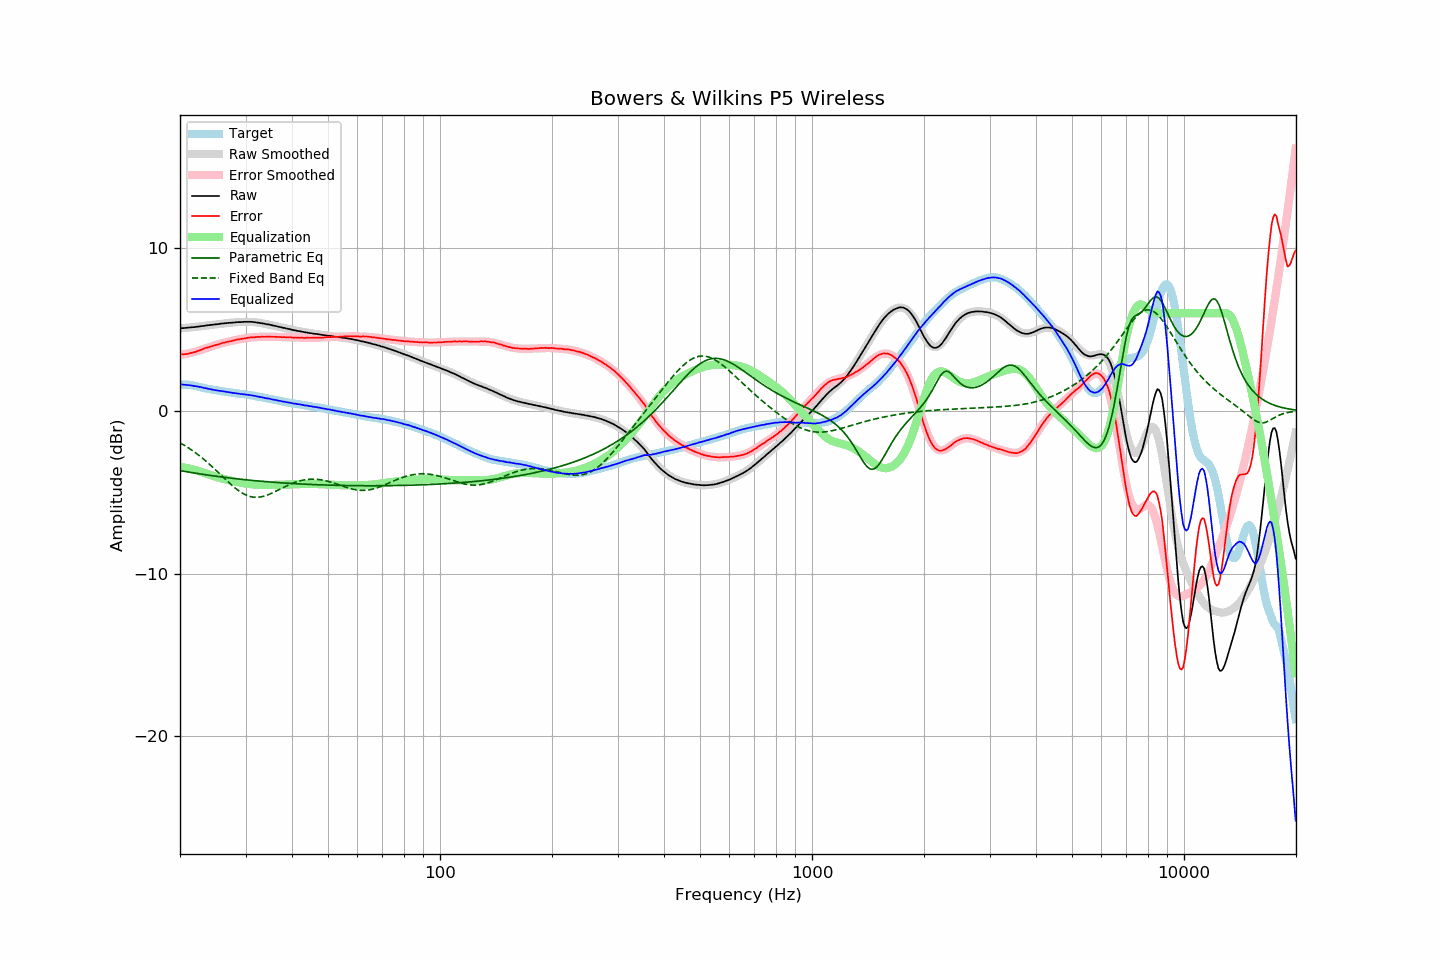

The data file committed next to this chart (first rows):
frequency, raw, error, smoothed, error_smoothed, equalization, parametric_eq, fixed_band_eq, equalized_raw, equalized_smoothed, target
20.00, 5.07, 3.46, 5.07, 3.44, -3.44, -3.67, -1.96, 1.64, 1.63, 1.61
20.20, 5.08, 3.47, 5.08, 3.45, -3.45, -3.69, -2.02, 1.63, 1.62, 1.61
20.40, 5.08, 3.47, 5.09, 3.47, -3.47, -3.70, -2.07, 1.61, 1.62, 1.61
20.61, 5.09, 3.48, 5.10, 3.49, -3.49, -3.72, -2.13, 1.60, 1.61, 1.61
20.81, 5.10, 3.50, 5.11, 3.51, -3.51, -3.74, -2.19, 1.60, 1.60, 1.61
21.02, 5.11, 3.51, 5.11, 3.53, -3.53, -3.76, -2.26, 1.59, 1.59, 1.61
21.23, 5.12, 3.54, 5.12, 3.55, -3.55, -3.77, -2.32, 1.57, 1.57, 1.59
21.44, 5.13, 3.56, 5.13, 3.57, -3.57, -3.79, -2.39, 1.56, 1.56, 1.58
21.66, 5.14, 3.59, 5.14, 3.60, -3.60, -3.80, -2.46, 1.55, 1.55, 1.56
21.87, 5.14, 3.61, 5.15, 3.62, -3.62, -3.82, -2.53, 1.52, 1.53, 1.54
22.09, 5.16, 3.64, 5.17, 3.65, -3.65, -3.84, -2.60, 1.51, 1.52, 1.53
22.31, 5.17, 3.68, 5.18, 3.68, -3.68, -3.85, -2.68, 1.50, 1.50, 1.50
22.54, 5.18, 3.71, 5.19, 3.71, -3.71, -3.87, -2.75, 1.47, 1.48, 1.48
22.76, 5.20, 3.75, 5.20, 3.75, -3.75, -3.88, -2.83, 1.46, 1.46, 1.46
22.99, 5.21, 3.79, 5.21, 3.78, -3.78, -3.90, -2.91, 1.43, 1.43, 1.43
23.22, 5.22, 3.83, 5.23, 3.82, -3.82, -3.91, -2.99, 1.41, 1.41, 1.40
23.45, 5.24, 3.87, 5.24, 3.85, -3.85, -3.93, -3.08, 1.39, 1.39, 1.38
23.69, 5.25, 3.89, 5.25, 3.88, -3.88, -3.94, -3.16, 1.37, 1.37, 1.37
23.92, 5.26, 3.92, 5.27, 3.92, -3.92, -3.96, -3.25, 1.35, 1.35, 1.34
24.16, 5.28, 3.95, 5.28, 3.95, -3.95, -3.97, -3.34, 1.34, 1.33, 1.33
24.40, 5.28, 3.97, 5.29, 3.98, -3.98, -3.98, -3.43, 1.30, 1.31, 1.31
24.65, 5.30, 4.01, 5.30, 4.01, -4.01, -4.00, -3.52, 1.29, 1.29, 1.29
24.89, 5.31, 4.04, 5.32, 4.04, -4.04, -4.01, -3.61, 1.27, 1.27, 1.27
25.14, 5.32, 4.06, 5.33, 4.07, -4.07, -4.03, -3.71, 1.25, 1.26, 1.26
25.39, 5.33, 4.09, 5.34, 4.10, -4.10, -4.04, -3.80, 1.24, 1.24, 1.24
25.65, 5.35, 4.12, 5.35, 4.12, -4.12, -4.05, -3.90, 1.23, 1.23, 1.23
25.91, 5.36, 4.16, 5.36, 4.15, -4.15, -4.06, -3.99, 1.21, 1.21, 1.20
26.16, 5.37, 4.18, 5.37, 4.18, -4.18, -4.08, -4.09, 1.20, 1.20, 1.19
26.43, 5.38, 4.20, 5.38, 4.20, -4.20, -4.09, -4.18, 1.18, 1.18, 1.18
26.69, 5.39, 4.24, 5.39, 4.23, -4.23, -4.10, -4.28, 1.16, 1.16, 1.16
26.96, 5.40, 4.26, 5.40, 4.25, -4.25, -4.11, -4.37, 1.15, 1.15, 1.15
27.23, 5.41, 4.28, 5.41, 4.28, -4.28, -4.13, -4.46, 1.14, 1.13, 1.14
27.50, 5.41, 4.29, 5.42, 4.30, -4.30, -4.14, -4.55, 1.11, 1.12, 1.13
27.77, 5.42, 4.32, 5.43, 4.32, -4.32, -4.15, -4.63, 1.10, 1.11, 1.11
28.05, 5.43, 4.34, 5.44, 4.34, -4.34, -4.16, -4.72, 1.09, 1.09, 1.10
28.33, 5.44, 4.37, 5.44, 4.36, -4.36, -4.17, -4.80, 1.08, 1.08, 1.07
28.62, 5.45, 4.39, 5.45, 4.38, -4.38, -4.18, -4.87, 1.07, 1.07, 1.06
28.90, 5.45, 4.40, 5.46, 4.40, -4.40, -4.19, -4.94, 1.05, 1.06, 1.05
29.19, 5.45, 4.42, 5.46, 4.42, -4.42, -4.21, -5.01, 1.03, 1.04, 1.03
29.48, 5.46, 4.43, 5.47, 4.44, -4.44, -4.22, -5.07, 1.03, 1.03, 1.03
29.78, 5.47, 4.45, 5.47, 4.45, -4.45, -4.23, -5.12, 1.02, 1.02, 1.02
30.08, 5.47, 4.47, 5.47, 4.47, -4.47, -4.24, -5.17, 1.00, 1.00, 1.01
30.38, 5.47, 4.49, 5.47, 4.48, -4.48, -4.25, -5.21, 0.99, 0.99, 0.99
30.68, 5.47, 4.50, 5.47, 4.50, -4.50, -4.26, -5.24, 0.98, 0.97, 0.98
30.99, 5.47, 4.52, 5.46, 4.51, -4.51, -4.27, -5.27, 0.97, 0.96, 0.96
31.30, 5.46, 4.52, 5.46, 4.52, -4.52, -4.28, -5.29, 0.95, 0.94, 0.94
31.61, 5.45, 4.52, 5.45, 4.52, -4.52, -4.29, -5.30, 0.93, 0.93, 0.93
31.93, 5.44, 4.53, 5.44, 4.53, -4.53, -4.29, -5.31, 0.91, 0.91, 0.91
32.24, 5.42, 4.54, 5.43, 4.54, -4.54, -4.30, -5.31, 0.89, 0.89, 0.88
32.57, 5.41, 4.55, 5.42, 4.54, -4.54, -4.31, -5.30, 0.87, 0.87, 0.87
32.89, 5.39, 4.54, 5.40, 4.55, -4.55, -4.32, -5.29, 0.84, 0.85, 0.86
33.22, 5.38, 4.56, 5.38, 4.55, -4.55, -4.33, -5.27, 0.83, 0.83, 0.83
33.55, 5.36, 4.55, 5.37, 4.55, -4.55, -4.34, -5.25, 0.81, 0.81, 0.81
33.89, 5.34, 4.55, 5.35, 4.56, -4.56, -4.35, -5.22, 0.79, 0.79, 0.79
34.23, 5.32, 4.55, 5.33, 4.56, -4.56, -4.35, -5.18, 0.77, 0.77, 0.77
34.57, 5.31, 4.56, 5.31, 4.56, -4.56, -4.36, -5.15, 0.76, 0.75, 0.75
34.92, 5.29, 4.57, 5.29, 4.55, -4.55, -4.37, -5.11, 0.74, 0.73, 0.73
35.27, 5.26, 4.55, 5.27, 4.55, -4.55, -4.38, -5.06, 0.71, 0.71, 0.72
35.62, 5.24, 4.55, 5.25, 4.55, -4.55, -4.39, -5.02, 0.69, 0.69, 0.69
35.97, 5.22, 4.55, 5.22, 4.55, -4.55, -4.39, -4.97, 0.68, 0.68, 0.67
... 635 more rows
